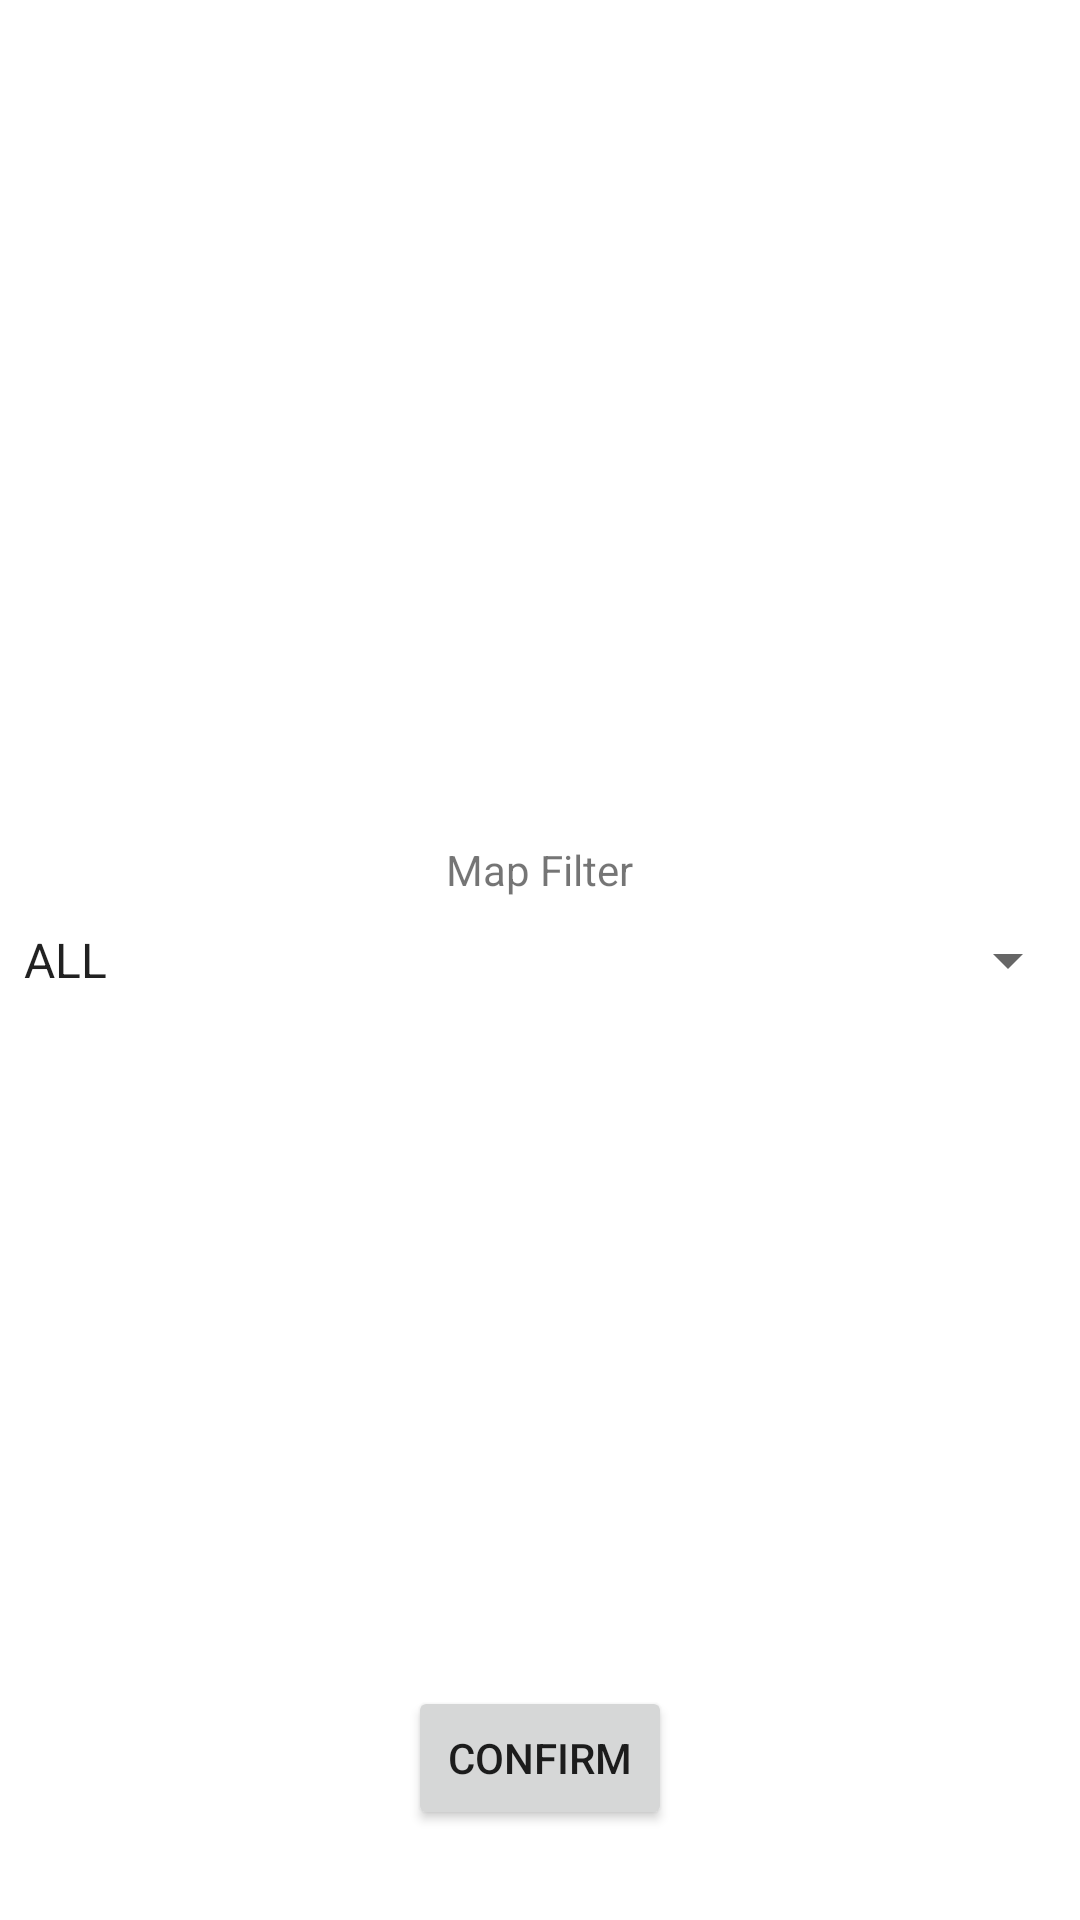

Write the Android layout XML for this screen, with the resource values it uses.
<!-- AndroidManifest.xml: application theme Theme.AppCompat.Light.NoActionBar -->
<!-- res/layout/fragment_options.xml -->
<FrameLayout xmlns:android="http://schemas.android.com/apk/res/android"
    xmlns:tools="http://schemas.android.com/tools"
    android:layout_width="match_parent"
    android:layout_height="match_parent"
    tools:context="edu.fsu.cs.mobile.mobileprogrammingproject.Fragments.OptionsFragment"
    android:background="#FFFFFF">

    <TextView
        android:layout_width="wrap_content"
        android:layout_height="wrap_content"
        android:layout_gravity="center"
        android:layout_marginBottom="30dp"
        android:text="Map Filter" />

    <Spinner
        android:id="@+id/spinner"
        android:layout_width="match_parent"
        android:layout_height="wrap_content"
        android:layout_gravity="center"
        android:entries="@array/spinner_array"></Spinner>

    <Button
        android:id="@+id/submitChanges"
        android:layout_width="wrap_content"
        android:layout_height="wrap_content"
        android:layout_gravity="bottom|center"
        android:layout_marginBottom="30dp"
        android:text="@string/confirm" />


</FrameLayout>
<!-- resources referenced by this layout -->
<resources>
  <string-array name="spinner_array">
          <item>ALL</item>
          <item>Major</item>
      </string-array>
  <string name="confirm">Confirm</string>
</resources>
